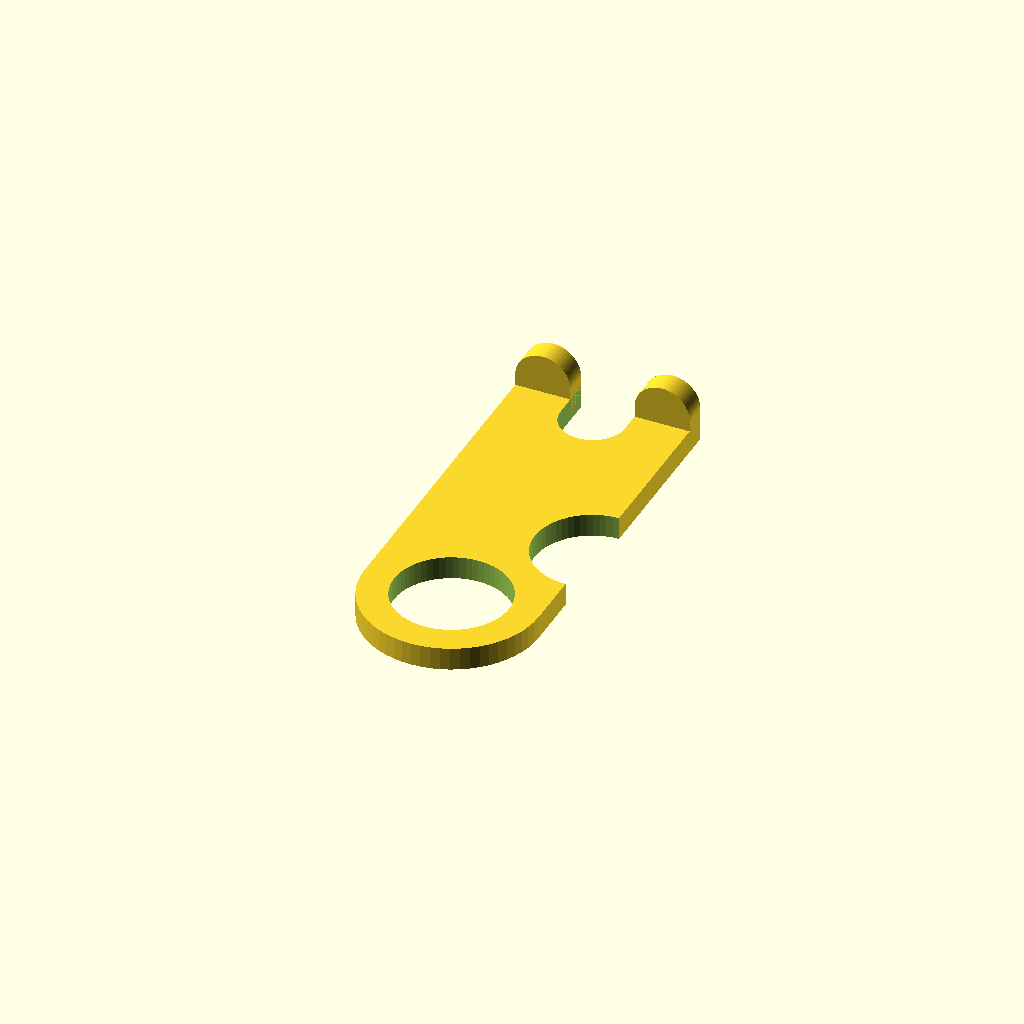
Cell 1: rendered with the file's own defaults.
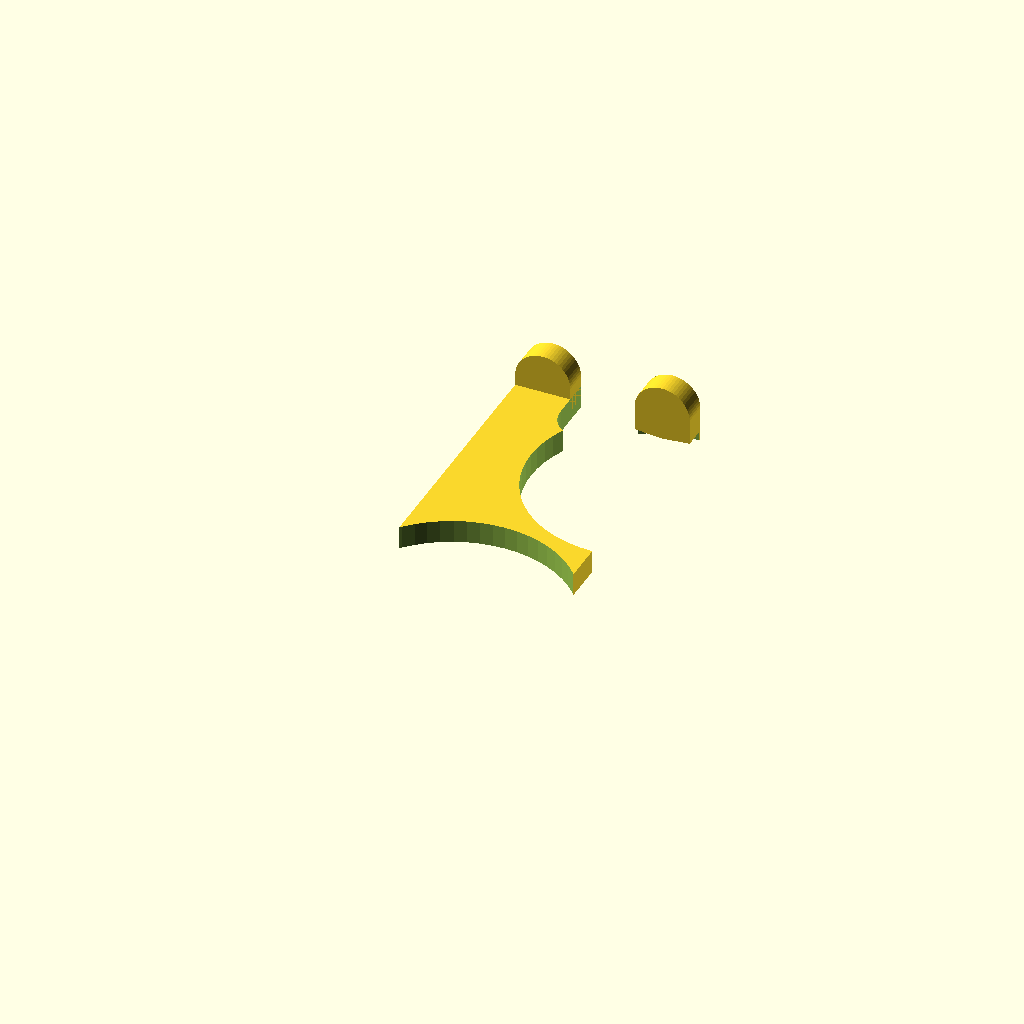
Cell 2: the same model with inner_hole = 50.
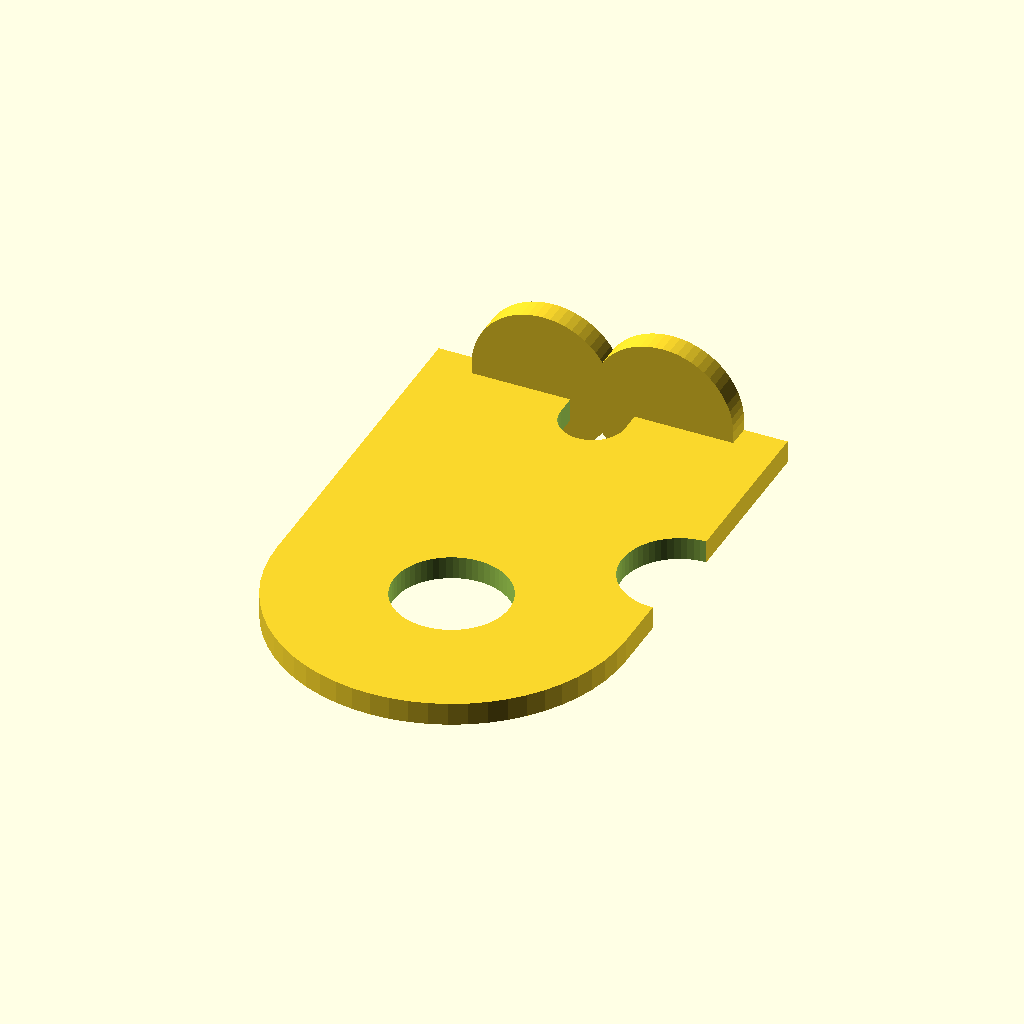
Cell 3 — outer_dia set to 76, the other parameters unchanged.
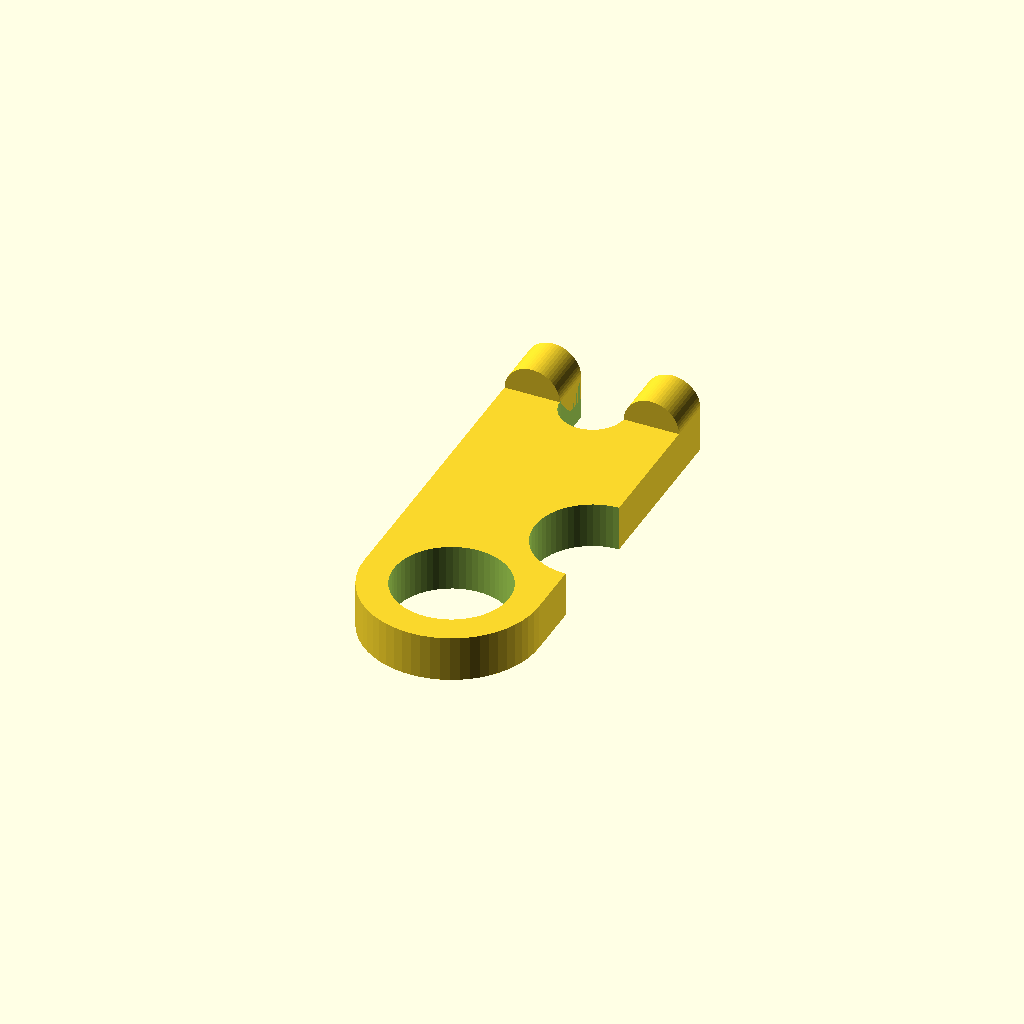
Cell 4: the same model with height = 10.
All cells are drawn from one camera (rotation 55°, 0°, 25°, orthographic, colour scheme Cornfield), so only the parameter changes between them.
The OpenSCAD source (picnic_mount.scad):
$fn=60;
inner_hole=25;
outer_dia=38;
height=5;

mount(offset=75);

module mount(offset=50){
  difference(){
    hull(){
      cylinder(d=outer_dia, h=height,center=true);
      translate([0,offset,0]) cube([outer_dia,1,height], center=true);
    }
    cylinder(d=inner_hole, h=height+1,center=true);
    translate([outer_dia/2,inner_hole,0])
      cylinder(d=inner_hole, h=height+1,center=true);
    translate([0,offset-9,0]) hull(){
      cylinder(d=14, h=height+1,center=true);
      translate([0,10,0]) cube([14,1,height+1], center=true);
    }
  }
  for(X=[-1,1]) translate([13*X,offset+.5,0]) 
  hull(){
    translate([0,0,5]) rotate([90,0,0])
      cylinder(d=(outer_dia-14)/2, h=height);
    translate([0,-2.5,0]) cube([(outer_dia-14)/2,5,1],center=true);
  }
}
Parameter table extracted from the source (name, type, default, range or options):
inner_hole: number, default 25
outer_dia: number, default 38
height: number, default 5
